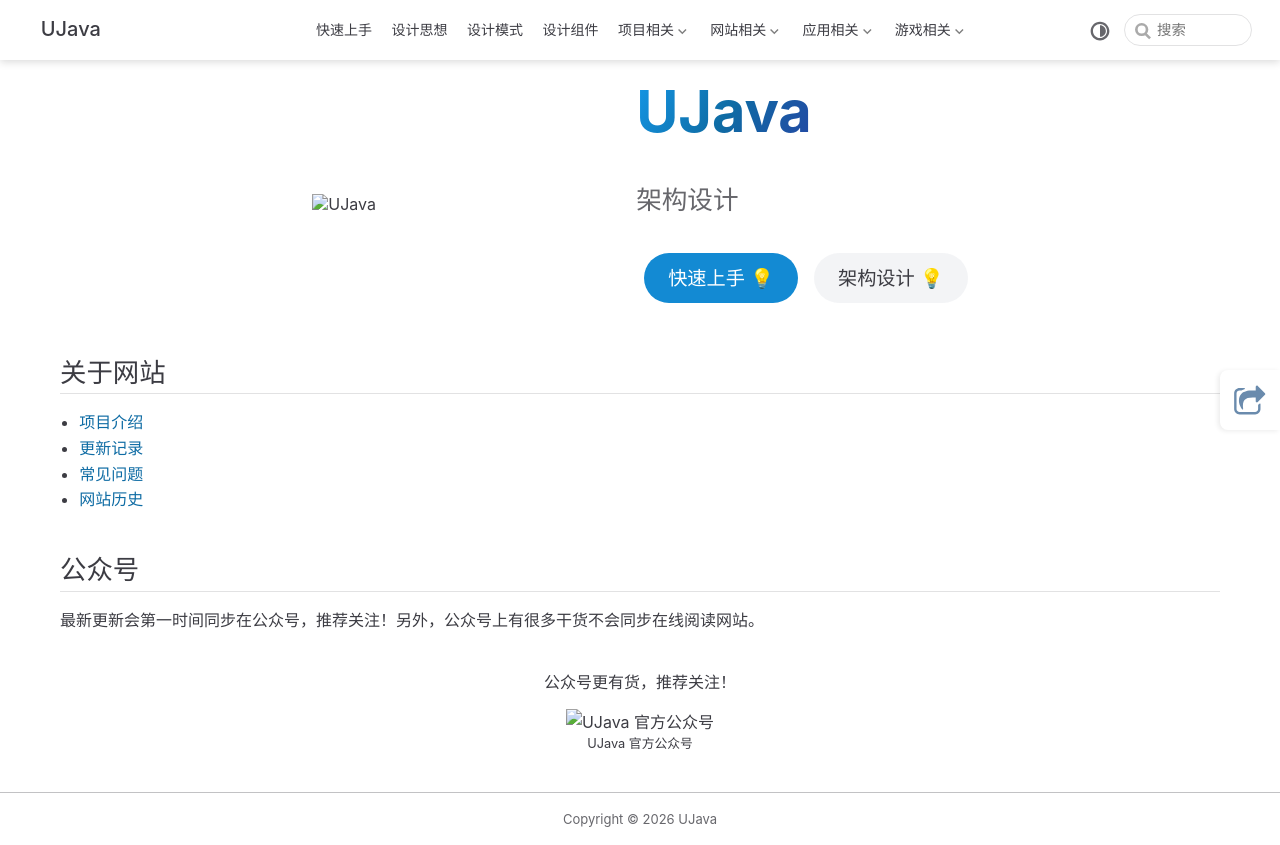

repository: yangchunjian/ujava · page: index.html · generator: jekyll

---
home: true
icon: home
title: 架构设计
heroImage: /logo/logo.svg
heroText: UJava
tagline: 架构设计
actions:
  - text: 快速上手 💡
    link: ./required/
    type: primary

  - text: 架构设计 💡
    link: ./design/
    
#footer: 版权所有 © 2020-present UJava
---

## 关于网站

- [项目介绍](./home)
- [更新记录](./project/changelog)
- [常见问题](./required/faq)
- [网站历史](./required/history)

## 公众号
最新更新会第一时间同步在公众号，推荐关注！另外，公众号上有很多干货不会同步在线阅读网站。

<br/>
<div style="text-align: center">公众号更有货，推荐关注！</div>

![UJava 官方公众号](https://ujava.cn/logo/gzh-wz.png)
